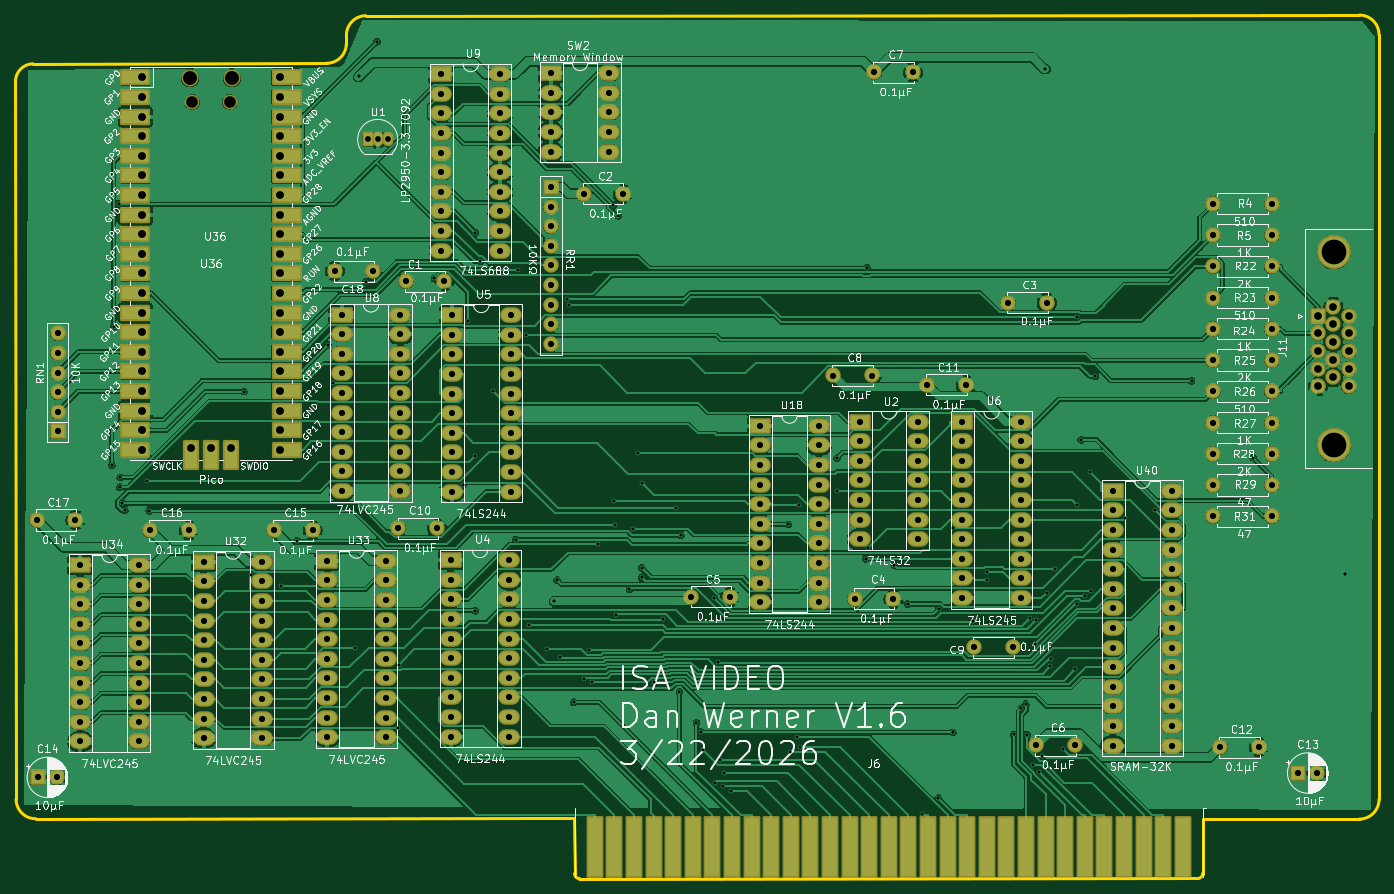
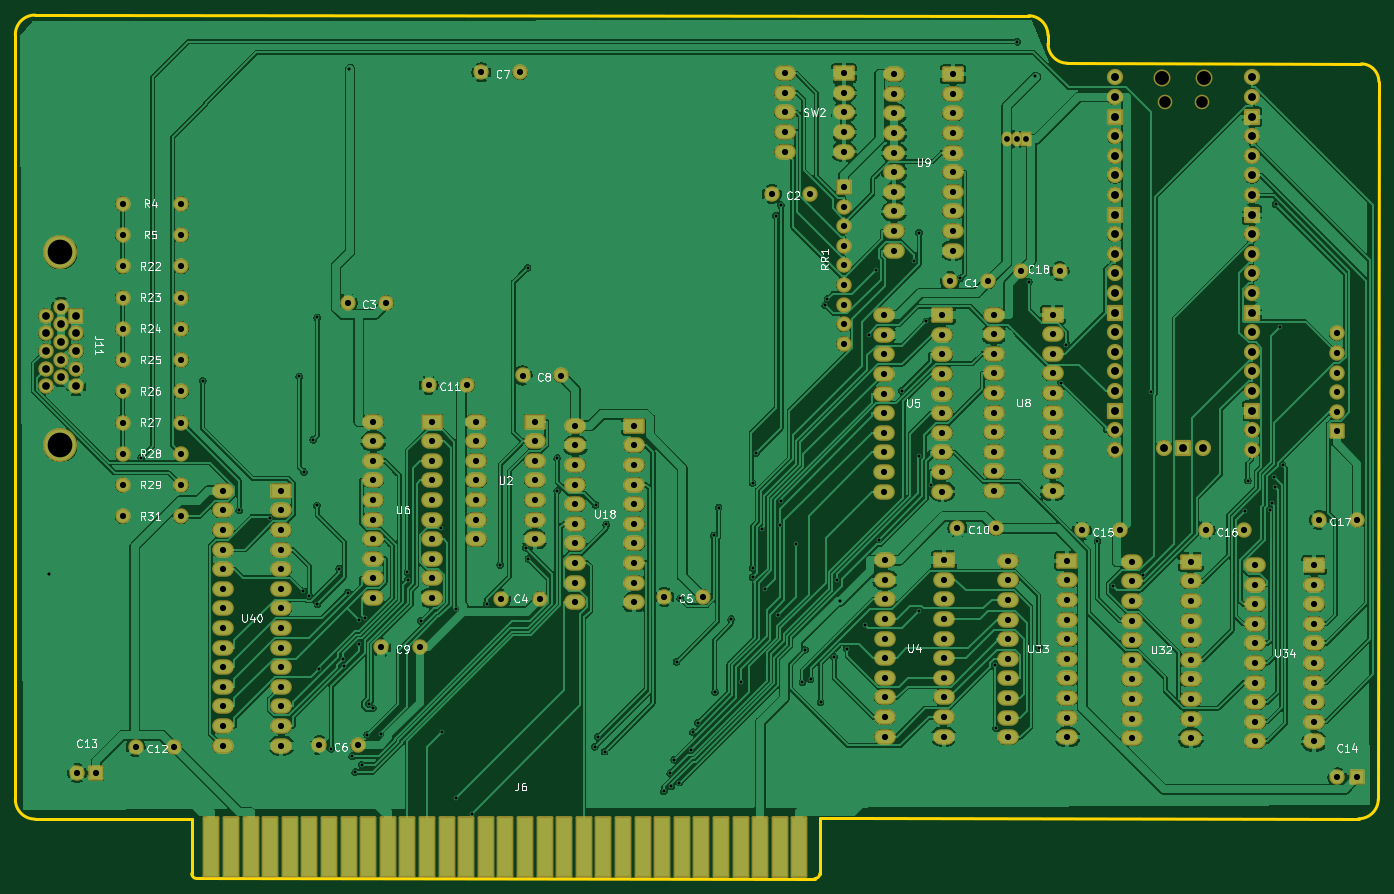
Circuit board: 9 layer files. Board 176.7 x 111.9 mm.
- bottom_copper: video-B_Cu.gbr (626122 bytes)
- bottom_mask: video-B_Mask.gbr (13907 bytes)
- bottom_silk: video-B_Silkscreen.gbr (70002 bytes)
- outline: video-Edge_Cuts.gbr (1733 bytes)
- top_copper: video-F_Cu.gbr (527012 bytes)
- top_mask: video-F_Mask.gbr (15596 bytes)
- top_silk: video-F_Silkscreen.gbr (309872 bytes)
- drill: video-NPTH.drl (480 bytes)
- drill: video-PTH.drl (8801 bytes)

=== bottom_copper: video-B_Cu.gbr (626122 bytes, source omitted) ===
=== bottom_mask: video-B_Mask.gbr (13907 bytes, source omitted) ===
=== bottom_silk: video-B_Silkscreen.gbr (70002 bytes, source omitted) ===
=== outline: video-Edge_Cuts.gbr ===
%TF.GenerationSoftware,KiCad,Pcbnew,9.0.2*%
%TF.CreationDate,2026-03-22T10:42:30-05:00*%
%TF.ProjectId,video,76696465-6f2e-46b6-9963-61645f706362,V1.6*%
%TF.SameCoordinates,Original*%
%TF.FileFunction,Profile,NP*%
%FSLAX46Y46*%
G04 Gerber Fmt 4.6, Leading zero omitted, Abs format (unit mm)*
G04 Created by KiCad (PCBNEW 9.0.2) date 2026-03-22 10:42:30*
%MOMM*%
%LPD*%
G01*
G04 APERTURE LIST*
%TA.AperFunction,Profile*%
%ADD10C,0.381000*%
%TD*%
G04 APERTURE END LIST*
D10*
X215638666Y-37203666D02*
X215638666Y-136263666D01*
X81812821Y-38310730D02*
G75*
G02*
X79298169Y-40850768I-2532621J-7470D01*
G01*
X192778666Y-145864866D02*
G75*
G02*
X192143666Y-146499866I-634966J-34D01*
G01*
X81823408Y-37225707D02*
G75*
G02*
X84312980Y-34693050I2532972J57D01*
G01*
X84312980Y-34693104D02*
X213073266Y-34612866D01*
X111371666Y-138727466D02*
X111388830Y-145873073D01*
X41200000Y-40930000D02*
X79303120Y-40850729D01*
X38939095Y-43235707D02*
G75*
G02*
X41206846Y-40928704I2307285J57D01*
G01*
X106545666Y-138727466D02*
X111371666Y-138727466D01*
X112023830Y-146508073D02*
G75*
G02*
X111388827Y-145873073I70J635073D01*
G01*
X41554400Y-138760200D02*
X106545666Y-138727466D01*
X215638718Y-136263666D02*
G75*
G02*
X213124066Y-138803665I-2532618J-7434D01*
G01*
X41554400Y-138760200D02*
G75*
G02*
X39014400Y-136220200I0J2540000D01*
G01*
X112023830Y-146508073D02*
X192143666Y-146499866D01*
X81812821Y-38310730D02*
X81823724Y-37225707D01*
X192804066Y-138790966D02*
X213124066Y-138803666D01*
X213073260Y-34612377D02*
G75*
G02*
X215638666Y-37203666I32840J-2533023D01*
G01*
X39014400Y-136220200D02*
X38939097Y-43238177D01*
X192804066Y-138790966D02*
X192778666Y-145864866D01*
M02*

=== top_copper: video-F_Cu.gbr (527012 bytes, source omitted) ===
=== top_mask: video-F_Mask.gbr (15596 bytes, source omitted) ===
=== top_silk: video-F_Silkscreen.gbr (309872 bytes, source omitted) ===
=== drill: video-NPTH.drl ===
M48
; DRILL file {KiCad 9.0.2} date 2026-03-22T10:42:29-0500
; FORMAT={-:-/ absolute / inch / decimal}
; #@! TF.CreationDate,2026-03-22T10:42:29-05:00
; #@! TF.GenerationSoftware,Kicad,Pcbnew,9.0.2
; #@! TF.FileFunction,NonPlated,1,2,NPTH
FMAT,2
INCH
; #@! TA.AperFunction,NonPlated,NPTH,ComponentDrill
T1C0.0591
; #@! TA.AperFunction,NonPlated,NPTH,ComponentDrill
T2C0.0709
%
G90
G05
T1
X2.4348Y-1.8055
X2.6258Y-1.8055
T2
X2.423Y-1.6862
X2.6376Y-1.6862
M30

=== drill: video-PTH.drl (8801 bytes, source omitted) ===
